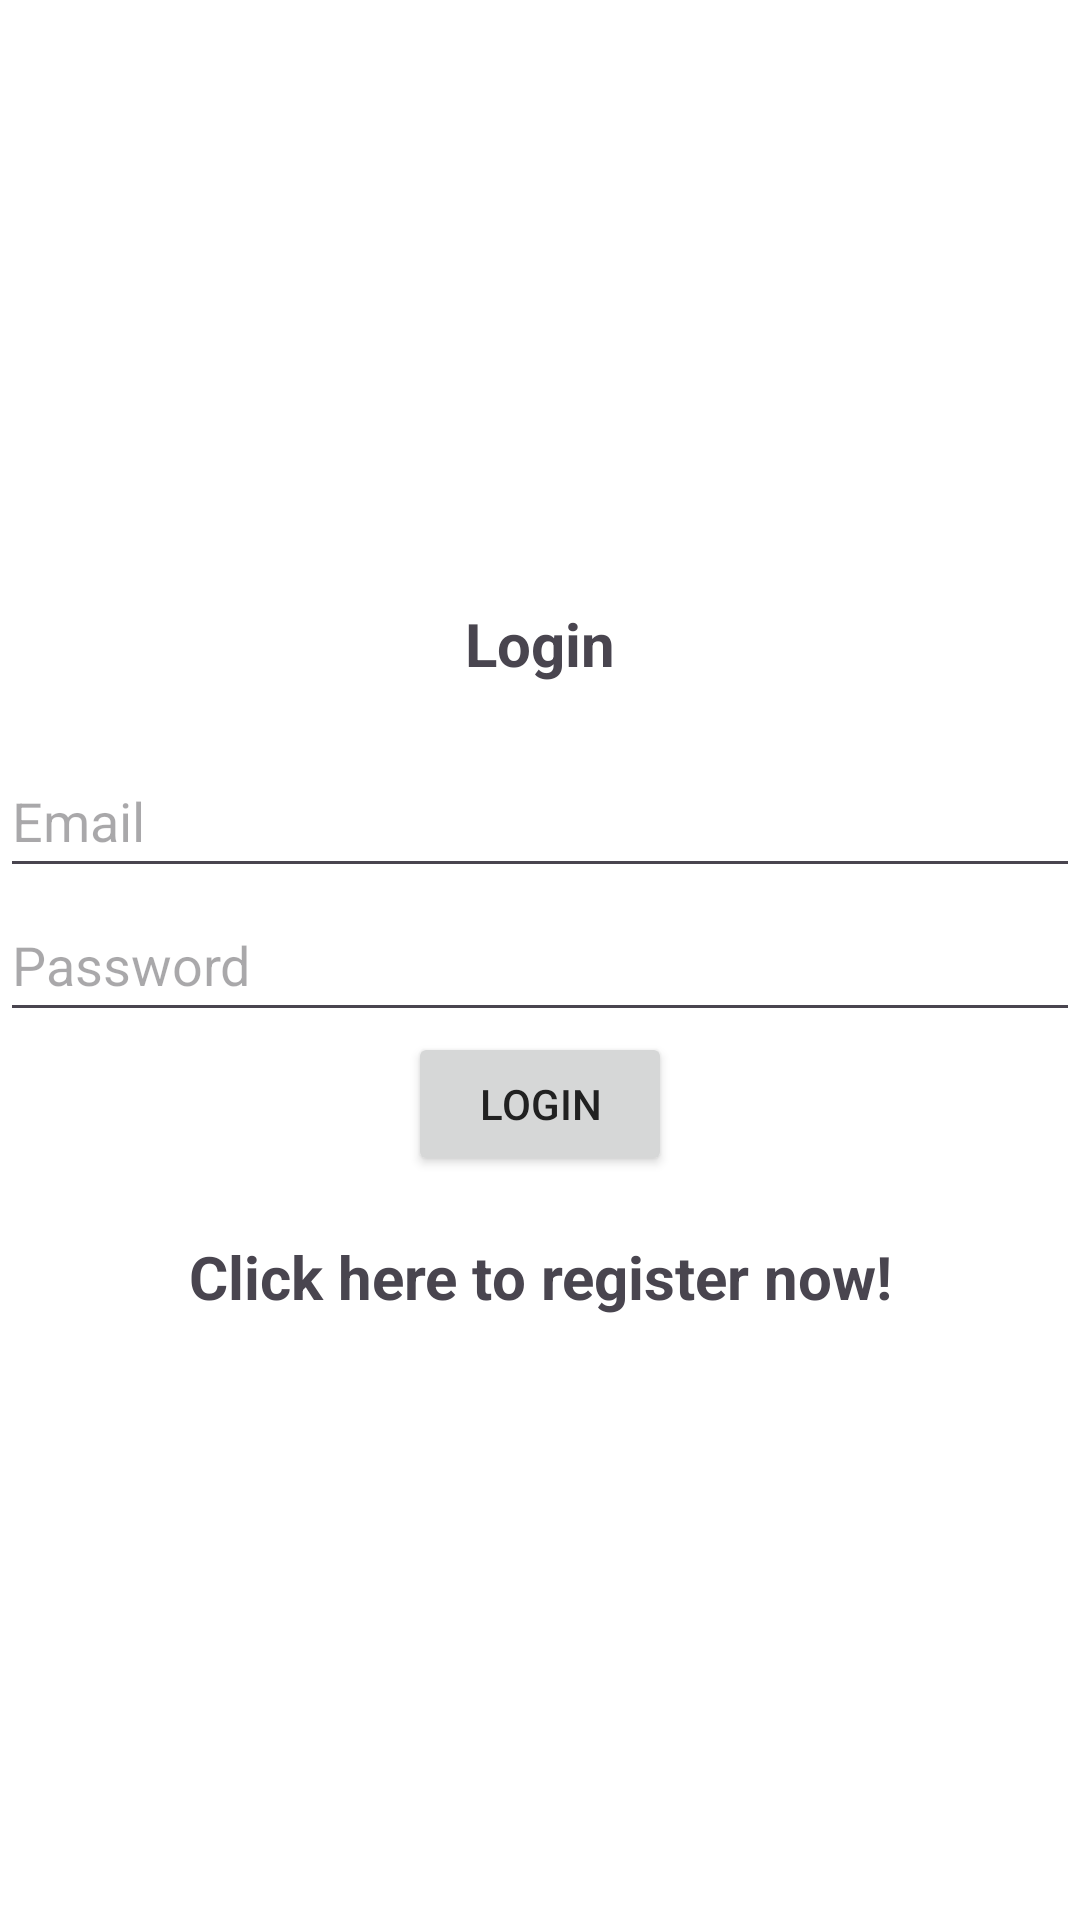

Produce the Android XML layout that renders to this screen, including the resource entries it uses.
<!-- AndroidManifest.xml: application theme Theme.Placemark -->
<!-- res/layout/activity_login.xml -->
<?xml version="1.0" encoding="utf-8"?>
<LinearLayout xmlns:android="http://schemas.android.com/apk/res/android"
    xmlns:app="http://schemas.android.com/apk/res-auto"
    xmlns:tools="http://schemas.android.com/tools"
    android:layout_width="match_parent"
    android:orientation="vertical"
    android:gravity="center"
    android:layout_height="match_parent"
    tools:context="org.wit.gym.activities.Login">

    <TextView
        android:layout_width="match_parent"
        android:layout_height="wrap_content"
        android:text="@string/login"
        android:gravity="center"
        android:layout_margin="20dp"
        android:textSize="20sp"
        android:textStyle="bold"></TextView>

    <com.google.android.material.textfield.TextInputLayout
        android:layout_width="match_parent"
        android:layout_height="wrap_content"></com.google.android.material.textfield.TextInputLayout>

    <com.google.android.material.textfield.TextInputEditText
        android:id="@+id/email"
        android:layout_width="match_parent"
        android:layout_height="wrap_content"
        android:hint="@string/email"
        android:minHeight="48dp"></com.google.android.material.textfield.TextInputEditText>
    <com.google.android.material.textfield.TextInputLayout
        android:layout_width="match_parent"
        android:layout_height="wrap_content"></com.google.android.material.textfield.TextInputLayout>

    <com.google.android.material.textfield.TextInputEditText
        android:id="@+id/password"
        android:layout_width="match_parent"
        android:layout_height="wrap_content"
        android:hint="@string/password"
        android:minHeight="48dp"></com.google.android.material.textfield.TextInputEditText>

    <ProgressBar
        android:id="@+id/progress"
        android:visibility="gone"
        android:layout_width="wrap_content"
        android:layout_height="wrap_content"></ProgressBar>

    <Button
        android:layout_width="wrap_content"
        android:id="@+id/loginButton"
        android:layout_height="wrap_content"
        android:text="@string/login"
        android:textColor="#212121"
        tools:ignore="DuplicateSpeakableTextCheck" />

    <TextView
        android:id="@+id/click_to_register"
        android:layout_width="match_parent"
        android:layout_height="wrap_content"
        android:text="@string/click_to_register"
        android:gravity="center"
        android:layout_margin="20dp"
        android:textSize="20sp"
        android:textStyle="bold"></TextView>

</LinearLayout>
<!-- resources referenced by this layout -->
<resources>
  <string name="click_to_register">Click here to register now!</string>
  <string name="email">Email</string>
  <string name="login">Login</string>
  <string name="password">Password</string>
  <style name="Theme.Placemark" parent="Base.Theme.Placemark" />
  <style name="Base.Theme.Placemark" parent="Theme.Material3.DayNight.NoActionBar">
          <item name="colorPrimary">@color/colorAccent</item>
          <item name="colorPrimaryVariant">@color/colorPrimaryDark</item>
          <item name="colorOnPrimary">@color/white</item>
          <item name="colorOnSecondary">@color/black</item>
          <item name="android:statusBarColor">?attr/colorPrimaryVariant</item>
          <item name="android:colorBackground">@color/white</item>
          <item name="colorOnBackground">@color/black</item>
      </style>
  <color name="colorAccent">#000000</color>
  <color name="colorPrimaryDark">#D32F2F</color>
  <color name="white">#FFFFFF</color>
  <color name="black">#000000</color>
</resources>
